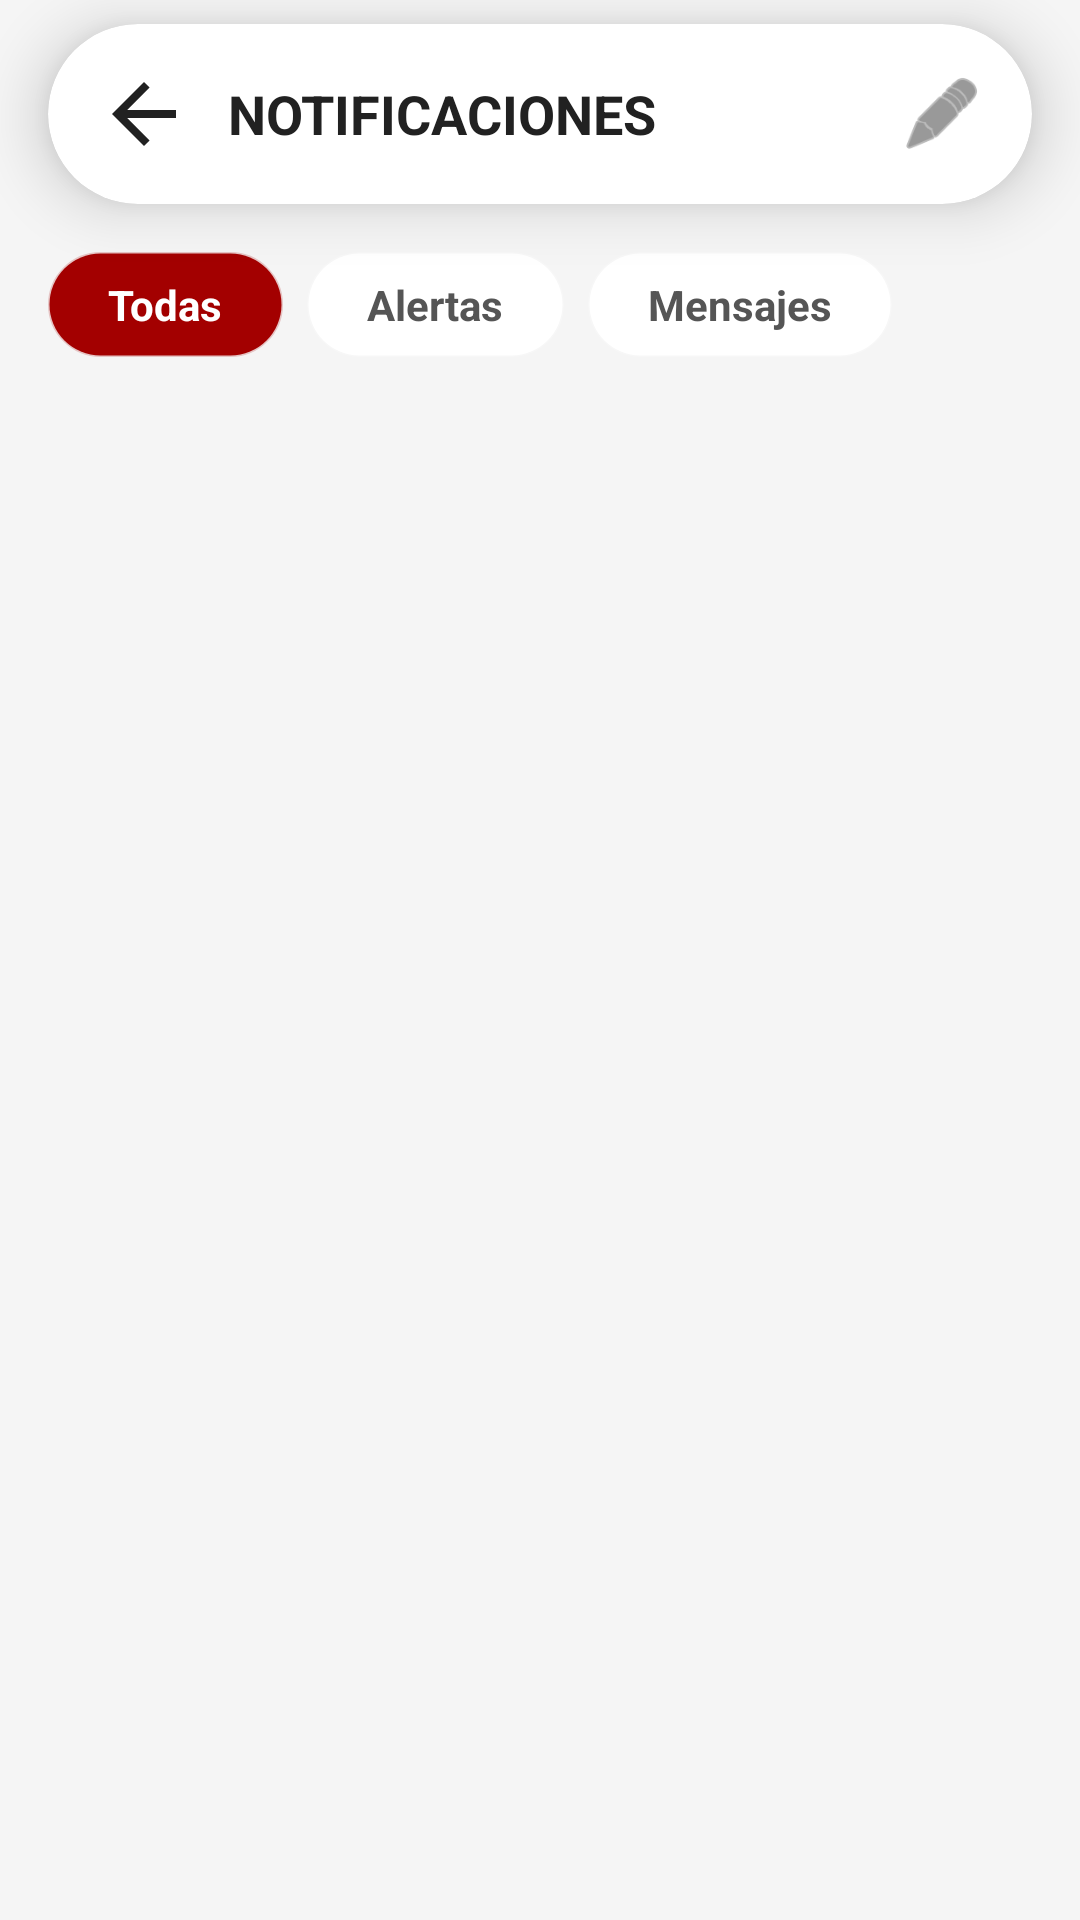

The Android layout XML behind this screen, and the referenced resources:
<!-- AndroidManifest.xml: application theme Theme.TheRingPrivate -->
<!-- res/layout/fragment_notifications.xml -->
<?xml version="1.0" encoding="utf-8"?>
<RelativeLayout xmlns:android="http://schemas.android.com/apk/res/android"
    xmlns:app="http://schemas.android.com/apk/res-auto"
    android:layout_width="match_parent"
    android:layout_height="match_parent"
    android:background="@color/backgroundColor"
    android:clickable="true"
    android:focusable="true">

    <androidx.cardview.widget.CardView
        android:id="@+id/headerPildora"
        android:layout_width="match_parent"
        android:layout_height="60dp"
        android:layout_alignParentTop="true"
        android:layout_marginHorizontal="16dp"
        android:layout_marginTop="8dp"
        app:cardBackgroundColor="@color/cardBackground"
        app:cardCornerRadius="30dp"
        app:cardElevation="12dp">

        <LinearLayout
            android:layout_width="match_parent"
            android:layout_height="match_parent"
            android:gravity="center_vertical"
            android:orientation="horizontal"
            android:paddingHorizontal="16dp">

            <ImageView
                android:id="@+id/btnBackNotif"
                android:layout_width="32dp"
                android:layout_height="32dp"
                android:background="?attr/selectableItemBackgroundBorderless"
                android:src="?attr/homeAsUpIndicator"
                android:contentDescription="@string/notif_back_desc"
                app:tint="@color/textColorPrimary" />

            <TextView
                android:id="@+id/tvTituloHeader"
                android:layout_width="0dp"
                android:layout_height="wrap_content"
                android:layout_marginStart="12dp"
                android:layout_weight="1"
                android:text="@string/menu_notificaciones"
                android:textColor="@color/textColorPrimary"
                android:textSize="18sp"
                android:textStyle="bold" />

            <CheckBox
                android:id="@+id/cbSelectAll"
                android:layout_width="wrap_content"
                android:layout_height="wrap_content"
                android:text="@string/notif_select_all"
                android:textColor="@color/textColorPrimary"
                android:buttonTint="#A30000"
                android:visibility="gone"
                android:layout_marginEnd="8dp"/>

            <ImageView
                android:id="@+id/btnDeleteSelected"
                android:layout_width="28dp"
                android:layout_height="28dp"
                android:layout_marginEnd="12dp"
                android:background="?attr/selectableItemBackgroundBorderless"
                android:src="@android:drawable/ic_menu_delete"
                android:contentDescription="@string/notif_delete_selected_desc"
                app:tint="#A30000"
                android:visibility="gone" />

            <ImageView
                android:id="@+id/btnToggleEditMode"
                android:layout_width="28dp"
                android:layout_height="28dp"
                android:background="?attr/selectableItemBackgroundBorderless"
                android:src="@android:drawable/ic_menu_edit"
                android:contentDescription="@string/notif_toggle_edit_desc"
                app:tint="@color/textColorSecondary" />
        </LinearLayout>
    </androidx.cardview.widget.CardView>

    <LinearLayout
        android:layout_width="match_parent"
        android:layout_height="match_parent"
        android:layout_below="@id/headerPildora"
        android:orientation="vertical"
        android:paddingTop="16dp">

        <HorizontalScrollView
            android:id="@+id/scrollFiltros"
            android:layout_width="match_parent"
            android:layout_height="wrap_content"
            android:scrollbars="none"
            android:paddingHorizontal="16dp"
            android:paddingBottom="16dp"
            android:clipToPadding="false">

            <LinearLayout
                android:layout_width="wrap_content"
                android:layout_height="wrap_content"
                android:orientation="horizontal">

                <TextView
                    android:id="@+id/filterTodas"
                    android:layout_width="wrap_content"
                    android:layout_height="wrap_content"
                    android:background="@drawable/bg_marco_rojo"
                    android:backgroundTint="#A30000"
                    android:paddingHorizontal="20dp"
                    android:paddingVertical="8dp"
                    android:text="@string/notif_filter_all"
                    android:textColor="@color/white"
                    android:textStyle="bold"
                    android:layout_marginEnd="8dp"/>

                <TextView
                    android:id="@+id/filterAlertas"
                    android:layout_width="wrap_content"
                    android:layout_height="wrap_content"
                    android:background="@drawable/bg_marco_rojo"
                    android:backgroundTint="@color/cardBackground"
                    android:paddingHorizontal="20dp"
                    android:paddingVertical="8dp"
                    android:text="@string/notif_filter_alerts"
                    android:textColor="@color/textColorSecondary"
                    android:textStyle="bold"
                    android:layout_marginEnd="8dp"/>

                <TextView
                    android:id="@+id/filterMensajes"
                    android:layout_width="wrap_content"
                    android:layout_height="wrap_content"
                    android:background="@drawable/bg_marco_rojo"
                    android:backgroundTint="@color/cardBackground"
                    android:paddingHorizontal="20dp"
                    android:paddingVertical="8dp"
                    android:text="@string/notif_filter_messages"
                    android:textColor="@color/textColorSecondary"
                    android:textStyle="bold" />
            </LinearLayout>
        </HorizontalScrollView>

        <FrameLayout
            android:layout_width="match_parent"
            android:layout_height="match_parent">

            <androidx.recyclerview.widget.RecyclerView
                android:id="@+id/recyclerNotificaciones"
                android:layout_width="match_parent"
                android:layout_height="match_parent"
                android:clipToPadding="false"
                android:paddingHorizontal="16dp"
                android:paddingBottom="90dp" />

            <LinearLayout
                android:id="@+id/layoutEmptyState"
                android:layout_width="wrap_content"
                android:layout_height="wrap_content"
                android:layout_gravity="center"
                android:gravity="center"
                android:orientation="vertical"
                android:visibility="gone">

                <ImageView
                    android:layout_width="80dp"
                    android:layout_height="80dp"
                    android:src="@android:drawable/ic_popup_reminder"
                    android:contentDescription="@null"
                    app:tint="@color/textColorSecondary"
                    android:alpha="0.3"
                    android:layout_marginBottom="16dp"/>

                <TextView
                    android:layout_width="wrap_content"
                    android:layout_height="wrap_content"
                    android:text="@string/notif_empty_title"
                    android:textColor="@color/textColorPrimary"
                    android:textSize="20sp"
                    android:textStyle="bold" />

                <TextView
                    android:layout_width="wrap_content"
                    android:layout_height="wrap_content"
                    android:layout_marginTop="8dp"
                    android:text="@string/notif_empty"
                    android:textColor="@color/textColorSecondary"
                    android:textSize="16sp" />
            </LinearLayout>
        </FrameLayout>
    </LinearLayout>
</RelativeLayout>
<!-- resources referenced by this layout -->
<resources>
  <color name="backgroundColor">#F5F5F5</color>
  <color name="cardBackground">#FFFFFF</color>
  <color name="textColorPrimary">#212121</color>
  <color name="textColorSecondary">#555555</color>
  <color name="white">#FFFFFFFF</color>
  <!-- drawable bg_marco_rojo (drawable) -->
  <?xml version="1.0" encoding="utf-8"?>
  <shape xmlns:android="http://schemas.android.com/apk/res/android"
      android:shape="rectangle">
  
      <gradient
          android:angle="135"
          android:startColor="#D31010"
          android:centerColor="#8A0000"
          android:endColor="#4A0000"
          android:type="linear" />
  
      <corners android:radius="24dp" />
  
      <stroke
          android:width="1dp"
          android:color="#33FFFFFF" />
  </shape>
  <string name="menu_notificaciones">NOTIFICACIONES</string>
  <string name="notif_back_desc">Volver</string>
  <string name="notif_delete_selected_desc">Borrar notificaciones seleccionadas</string>
  <string name="notif_empty">No tienes notificaciones pendientes.</string>
  <string name="notif_empty_title">Todo al día</string>
  <string name="notif_filter_alerts">Alertas</string>
  <string name="notif_filter_all">Todas</string>
  <string name="notif_filter_messages">Mensajes</string>
  <string name="notif_select_all">Seleccionar todo</string>
  <string name="notif_toggle_edit_desc">Activar modo edición</string>
  <style name="Theme.TheRingPrivate" parent="Base.Theme.TheRingPrivate" />
  <style name="Base.Theme.TheRingPrivate" parent="Theme.MaterialComponents.DayNight.NoActionBar">
          <item name="colorPrimary">#A30000</item>
          <item name="colorPrimaryVariant">#FF0000</item>
          <item name="colorOnPrimary">@color/white</item>
  
          <item name="android:windowBackground">@color/backgroundColor</item>
          <item name="logoSource">@drawable/logo_the_ring_transparente_negro</item>
  
          
          <item name="android:windowLayoutInDisplayCutoutMode" tools:targetApi="o_mr1">shortEdges</item>
          <item name="android:navigationBarColor">@android:color/transparent</item>
          <item name="android:statusBarColor">@android:color/transparent</item>
          <item name="android:windowDrawsSystemBarBackgrounds">true</item>
      </style>
  <!-- drawable logo_the_ring_transparente_negro: png bitmap (drawable, 34199 bytes) -->
</resources>
